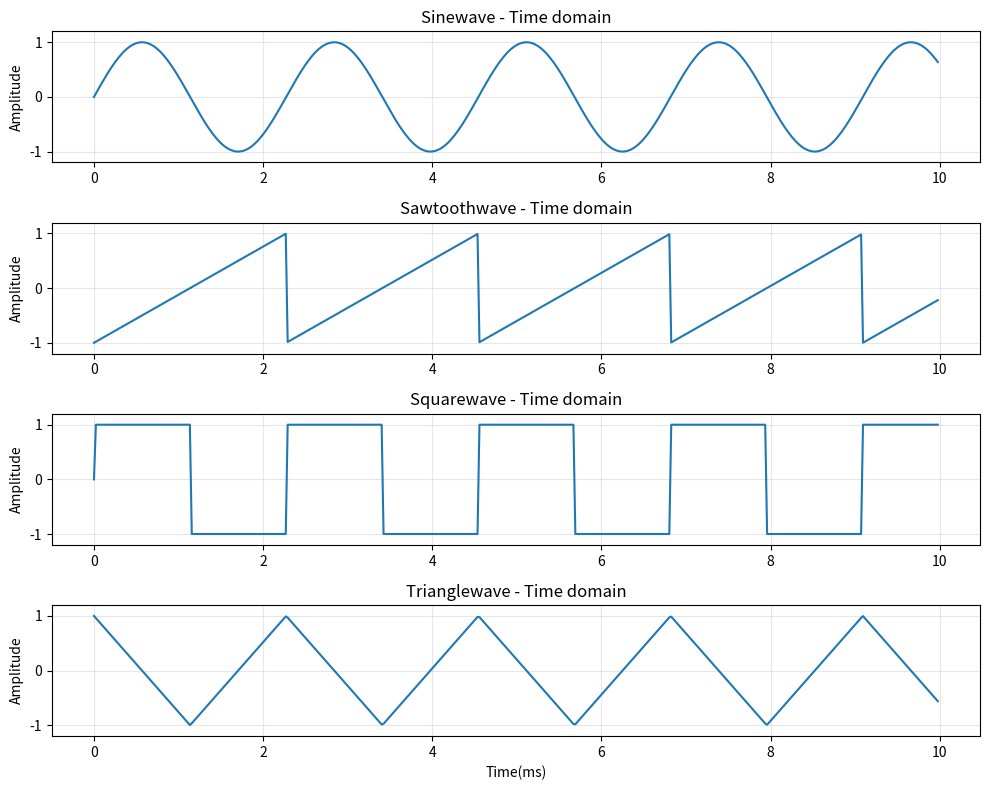
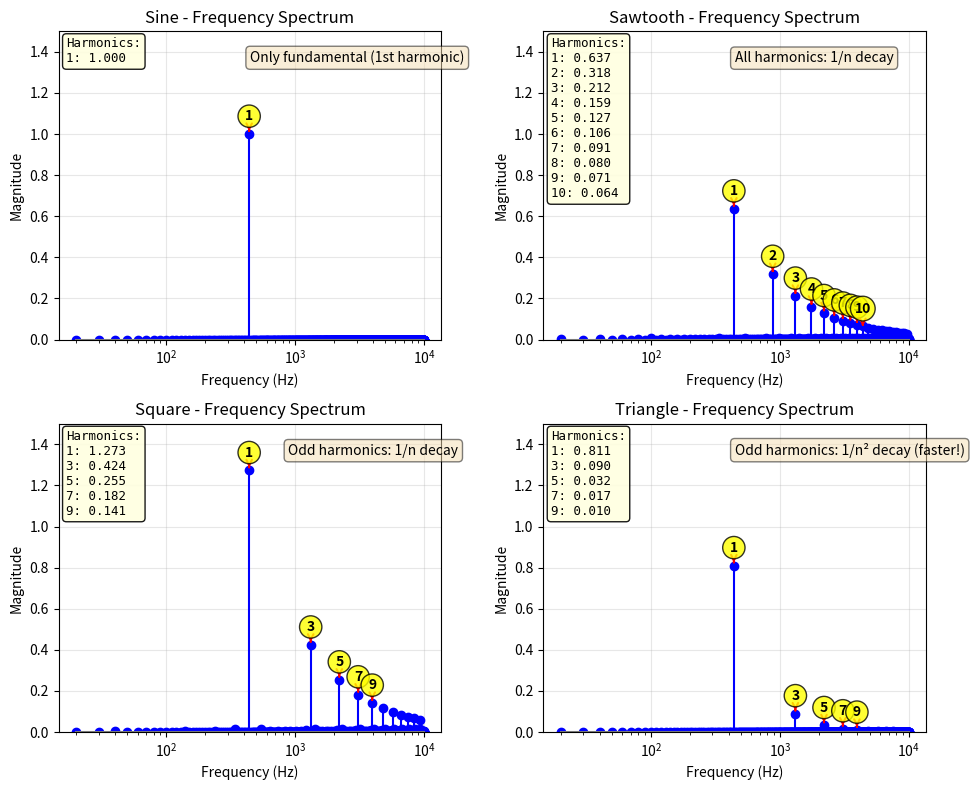

Write the Python code that produced these figures, in order.
"""
==============================================
DAY 1: Basic Waveform Generation & Phase Accumulator
==============================================
Goal: sine, saw, square, triangle 파형을 수학적으로 생성하고
      phase accumulator의 개념을 이해한다.
"""

import numpy as np
import matplotlib.pyplot as plt
from scipy.fft import fft, fftfreq  #scipy vs scipy.fft 의 차이가 뭐지?
from scipy import signal

#Audio parameters

# ====== 설정 (전역 상수) ======
SAMPLE_RATE = 44100  #Hz. 대문자 변수 : 전역 상수 (constant). = python 관례. 이 값을 바꾸지 말라는 뜻
DURATION = 1.0  #seconds
FREQUENCY = 440  #A4 note 

# 시간 배열 생성 : t = np.linspace(0, 1, 44100)
# phase 계산 : phase = 2 * np.pi * freq * t
# 파형 생성 : wave = np.sin(phase)   <- 이 phase 를 파형으로 변환


def generate_sine(freq, duration, sample_rate):
    """ Sine wave generation using phase accumulator
    math : y(t) = A * sin(2π * f * t)
        - most fundamental waveform (only 1st harmonic)
        - Pure tone, no overtones 
        - A : amplitude(기본값 1.0) , f = freq , t = time(밑의 np.linespace로 출력한 배열을 사용)
    """

    t = np.linspace(0, duration, int(sample_rate * duration), endpoint=False)
    phase = 2 * np.pi * freq * t   
        #phase accumulator . np.pi = 3.14159... => 2π = 2*np.pi(360도 = 2π 라디안. 삼각함수는 라디안 기준)
    
    return np.sin(phase), t  
        #phase변수가 위에서 처리한 2pi * f * t 의 배열이기 때문에 여기서는 그 배열 전체에 sin을 적용함 


def generate_sawtooth(freq, duration, sample_rate):
    """Sawtooth wave - naive implementation
    math : y(t) = 2 * (t * f - floor(t * f + 0.5)) . floor(x) : 소수점 아래 버리는 함수 
        - contains All harmonics (1, 2, 3, 4, 5...)
        - Harmonic amplitude = 1/n 
        - Brightest sound among basic waveform 

    Warning : this will cause aliasing ! (day 6 내용에서 고칠 예정) 
        => nyquist freq 보다 높은 주파수 까지도 다 계산 하기 때문에 22050 이 넘어가는 주파수들은 다 문제가 됨 
    """
    t = np.linspace(0, duration, int(sample_rate * duration), endpoint=False)
    phase = (freq * t) % 1.0  # phase accumulator normalized to [0, 1]
                              # % 1.0 (modulo) 1로 나눈 나머지 = 0~1 사이로 계속 리셋
                              # 여기 이 수식 자체가 22050을 넘어가는 harmonics 까지도 포함하고 있는 것 
                              # saw 완전 뾰족한 그 모양은 이론적으로 무한 hamonics를 필요로 함. 
                              # but, digital로는 불가능 함(근사치까지만 가능)
    return 2 * phase - 1, t 


def generate_square(freq, duration, sample_rate):
    """Square wave 
    (1) math : y(t) = sign(sin(2π * f * t))  # sign ?
        + sign : 부호(sign)만 추출하는 함수. sine 파의 형태에서 +1, +1, 0, -1, -1 의 부호만 빼와서 비연속적으로 만들어서 square 만듦 
    
    Or Fourier series : sum of odd harmonics
    (2) y(t) = (4/π) * Σ[sin(2π * (2k-1) * f * t) / (2k-1)]

        - only odd harmonics (1, 3, 5, 7, ...)
        - harmonic amplitude = 1/n for odd n
        - hollow sound (even harmonics 가 없음)
    """
    t = np.linspace(0, duration, int(sample_rate * duration), endpoint=False)
    sine = np.sin(2 * np.pi * freq * t)
    return np.sign(sine), t  #여기서는 (1) sign함수는 이용하는 방법으로 square 생성


def generate_triangle(freq, duration, sample_rate):
    """Triangle wave
    math (Fourier series):
    y(t) = (8/π²) * Σ[(-1)^k * sin(2π * (2k-1) * f * t) / (2k-1)²]

        - only odd harmonics 
        - amplitude = 1/n^2 (제곱으로 감쇠)
        - softer than square wave
        - similar to filtered sqaure 
    """
    t = np.linspace(0, duration, int(sample_rate * duration), endpoint=False)
    phase = (freq * t) % 1.0
        #Triangle = rises from -1 to +1, then falls back 
        #Saw 랑 같게 modulo 계산 후 나머지값을 챙기는데, 
    tri = 2 * np.abs(2*phase -1) - 1
    return tri, t


#파형 확인
# wave, _ = generate_sine(FREQUENCY, DURATION, SAMPLE_RATE) 
    # 이 함수를 써서 wave, 혹은 t 값만 빼올 수 있음
# print(wave)


def plot_waveform_comparison():
    """모든 waveform 을 시간도메인에서 비교"""
    fig, axes = plt.subplots(4, 1, figsize=(10, 8))
        # 여기서 subplots 로 객체를 생성하고, 
        # axes[0], axes[1], axes[2], axes[3] 생성 - 빈상태

    waveforms = [
        ("Sine", generate_sine), #파형이름, 파형메이킹 함수이름
        ("Sawtooth", generate_sawtooth),
        ("Square", generate_square),
        ("Triangle", generate_triangle)
    ]

    for idx, (name, gen_func) in enumerate(waveforms):
        wave, t = gen_func(FREQUENCY, 0.01, SAMPLE_RATE) #10ms plot.
            #함수 호출 후 각 함수에서 wave 와 t 를 return 해옴
        axes[idx].plot(t * 1000, wave, linewidth=1.5) #convert to ms
            # 여기서 위의 각 axes[0].. 안에 데이터가 복사 & 저장이 됨 -> 그래서 for 문이 다 지나가도, 내용이 담겨져 있는것
            # wave, t 는 다음 루프에서 덮어씌워짐 
        axes[idx].set_ylabel('Amplitude')
        axes[idx].set_title(f'{name}wave - Time domain')
        axes[idx].grid(True, alpha=0.3)
        axes[idx].set_ylim(-1.2, 1.2)

    axes[-1].set_xlabel('Time(ms)')
    plt.tight_layout()
    plt.show()

def analyze_spectrum(wave, sample_rate, title):
    #사실 이 함수는 안 쓰이고 있음. 그래도 주석 써놓은게 아까워서 지우지는 않겠다.
    """FFT를 이용한 주파수 스펙트럼 분석
    
    Fast Fourier Transform : 
        - time domain -> freq domain transform
        - 각 주파수 성분의 amplitude 와 phase 추출
    """

    N = len(wave) #샘플 개수
    #Compute FFT
    fft_result = fft(wave)  #시간도메인(wave) -> 주파수 도메인 변환 ( 각 주파수 성분이 얼마나 있는지 분석 )
                            # 결과는 complex(복소수). 크기+위상 정보
    freqs = fftfreq(N, 1/sample_rate) 
        # N : 샘플 개수, 1/sample_rate : 샘플 하나당 간격 (초)
        # fftfreq() : 각 FFT bin 이 몇 Hz 인지?
        # 주파수:   0   1   2   3  -4  -3  -2  -1 => 이렇게 FFT 경과는 대칭이 됨 (음수 주파수 : 양수 주파수의 복제(대칭))

    #Positive frequencies only (FFT는 대칭이므로)
    positive_freqs = freqs[:N//2]
    magnitude = np.abs(fft_result[:N//2]) * 2 / N 
        #fft_result 의 N(샘플개수) 를 2 로 나눈 부분까지만 사용
        # * 2 / N : 뒤쪽 절반을 버렸으니, 에너지가 반으로 줄어들기 때문에 *2배 함 
        # /N : FFT는 샘플 개수에 비례해서 커짐으로 N으로 나누어서 원래 진폭으로 normalize
        # (1) np.abs() : 복소수의 크기 

    #Plot only up to 10kHz for clarity
    mask = positive_freqs < 10000
        # 이 때의 mask = [True, True, True, False, False ..]
        # 사람의 귀는 20kHz 까지 들음. 10kHz 까지만 봐도 충분하다.

    plt.figure(figsize=(12, 5))
    plt.plot(positive_freqs[mask], magnitude[mask], linewidth=1)
    plt.xlabel('Frequency (Hz)')
    plt.ylabel('Magnitude')
    plt.title(title)
    plt.grid(True, alpha=0.3)

    return positive_freqs, magnitude


def plot_all_spectrums():
    """모든 파형 FFT 스펙트럼 비교"""
    fig, axes = plt.subplots(2, 2, figsize=(10, 8))
    axes = axes.flatten()

    waveforms = [
        ("Sine", generate_sine), #파형이름, 파형메이킹 함수이름
        ("Sawtooth", generate_sawtooth),
        ("Square", generate_square),
        ("Triangle", generate_triangle)
    ]

    for idx, (name, gen_func) in enumerate(waveforms):
        wave, _ = gen_func(FREQUENCY, DURATION, SAMPLE_RATE)


        # 아래의 axes[idx].stem(positive_freqs[mask][::100], magnitude[mask][::100], ..)를
        # [::100] 으로 처리했더니, Sine fft spectrum 에 주파수가 엄청 많게 보이는 일이 발생함
        # => sine fft spectrum 위의 1e-15 는 0.000000000000001 (거의 0) 처럼 y축이 처리되어있는 것
        # 실제 peak 인 440Hz는 피크 값 1.0인데, ::100 으로 했더니 440Hz를 잡지 못하여서 
        # 최대값이 1e-15가 되어 y축이 설정되고, 그래서 작은 노이즈(컴퓨터 수치 오차)값들이 막 올라오기 시작
        # 확인용 코드
        print(f"\n{name}:")


        N = len(wave)
        fft_result = fft(wave)
        freqs = fftfreq(N, 1/SAMPLE_RATE)

        positive_freqs = freqs[:N//2]
        magnitude = np.abs(fft_result[:N//2]) * 2 / N


        # ===== 여기 추가: 주요 주파수 확인 =====
        significant = magnitude > 0.01
        print(f"  Magnitude > 0.01인 주파수들:")
        for freq, mag in zip(positive_freqs[significant][:10], 
                             magnitude[significant][:10]):
            print(f"    {freq:.2f} Hz: {mag:.6f}")

        #Plot up to 10kHz
        mask = (positive_freqs >= 20) & (positive_freqs < 10000)


        
        ##### 여기 stem function 부터 다시 공부하기

        #배음 레벨 표기
        harmonic_labels = []
        for n in range(1, 11):
            harmonic_freq = FREQUENCY * n
            if harmonic_freq > 10000:
                break

            idx_harmonic = int(harmonic_freq)
            mag = magnitude[idx_harmonic]

            if mag > 0.01:
                #레이블 수집
                harmonic_labels.append(f"{n}: {mag:.3f}")

                #화살표로 표시
                axes[idx].annotate(f'{n}',
                          xy=(harmonic_freq, mag),
                          xytext=(0, 10),  # 10픽셀 위
                          textcoords='offset points',
                          ha='center',
                          fontsize=10,
                          fontweight='bold',
                          color='black',
                          bbox=dict(boxstyle='circle,pad=0.3', 
                                   facecolor='yellow', 
                                   edgecolor='black',
                                   alpha=0.8),
                          arrowprops=dict(arrowstyle='->', 
                                         color='red', 
                                         lw=1.5))
                
        # text box
        if harmonic_labels:
            textstr = 'Harmonics:\n' + '\n'.join(harmonic_labels)
            props = dict(boxstyle='round', facecolor='lightyellow', alpha=0.9)
            axes[idx].text(0.02, 0.98, textstr,
                           transform=axes[idx].transAxes,
                          fontsize=9,
                          verticalalignment='top',
                          bbox=props,
                          family='monospace')
            

        """stem
        : stem() 은 막대그래프, plot() 은 일반 선 그래프
            stem(x, y, linfmt=, markerfmt, basefmt) 
            [::10] 전체에서 10개씩 건너뛰기 
            [::100] 전체에서 100개씩 건너뛰기.  
            혹은 아예 안 뒤에 안 적고 positive_freqs[mask] 만 남겨두는것도 방법. 근데 너무 빽빽해짐
            => 그래프에 그릴 점들을 선택 .
                440Hz 에 peak가 있는데 그래프에서 안보이게 됨 [::100] 으로 처리한다면!
        """

        #여기의 [::10]이 [::100]으로 되어있어서 sine 파에 뭐가 되게 많게 보였다. 
        #얘를 [::10] 으로 고쳐서 sine 파의 기음이 440Hz 잡을 수 있게 처리.
        axes[idx].stem(positive_freqs[mask][::10], magnitude[mask][::10], 
                       linefmt='b-', markerfmt='bo', basefmt='gray')
        axes[idx].set_xlabel('Frequency (Hz)')
        axes[idx].set_ylabel('Magnitude')
        axes[idx].set_title(f'{name} - Frequency Spectrum')
        axes[idx].grid(True, alpha=0.3)
        # ===== 로그 scale 로 x 축 바꾸기 =====
        axes[idx].set_xscale('log')


        # ===== 여기 추가: Y축 고정 =====
        axes[idx].set_ylim(0, 1.5)

        #Annotate(주석을 달다) harmonics 
        if name == "Sine" : 
            axes[idx]. text(0.5, 0.9, 'Only fundamental (1st harmonic)',
                            transform=axes[idx].transAxes, fontsize=10,
                            bbox=dict(boxstyle='round', facecolor='wheat', alpha=0.5))

        elif name == "Sawtooth":
            axes[idx].text(0.5, 0.9, 'All harmonics: 1/n decay',
                          transform=axes[idx].transAxes, fontsize=10,
                          bbox=dict(boxstyle='round', facecolor='wheat', alpha=0.5))
        elif name == "Square":
            axes[idx].text(0.6, 0.9, 'Odd harmonics: 1/n decay',
                          transform=axes[idx].transAxes, fontsize=10,
                          bbox=dict(boxstyle='round', facecolor='wheat', alpha=0.5))
        elif name == "Triangle":
            axes[idx].text(0.5, 0.9, 'Odd harmonics: 1/n² decay (faster!)',
                          transform=axes[idx].transAxes, fontsize=10,
                          bbox=dict(boxstyle='round', facecolor='wheat', alpha=0.5))

    plt.tight_layout()
    plt.show()
    print("✓ Spectrum comparison saved")

# Execute Day 1 
if __name__ == "__main__":  # 파이썬 해당 파일에서 직접 실행했을때만 작동되는 것 . 
                            #직접 실행한다면 __name__ == "__main__" 이 True 가 됨 
    print("="*50)
    print("DAY 1 : Basic waveform generation")
    print("="*50)

    plot_waveform_comparison()
    plot_all_spectrums()

    





""" generate_sine
(1)np.linespace(0, 1, 5, endpoint=False)
    - 결과 : [0.0, 0,2, 0.4, 0.6, 0.8] => 0부터 1까지를 5개로 쪼개되, 끝점(1.0)은 포함안함

ex. np.linespace(0, duration, int(sample_rate * duration), endpoint=False)
    - 결과 : 0부터 duration 까지를 samplerate*duration(44100 * 1.0) 한 만큼으로 나누고, 끝점은 포함안함
        [0, 0.0000227, 0.0000454, ... , 0.9999773] 의 배열
    
    => 따라서 np.linespace 의 출력은 array 


(2)phase = 2 * np.pi * freq * t
    =>  phase = [0, 0.0631, 0.1262, ..., 6283.1]  (44100개) . 이런 배열을 출력하기 때문에
        (얘는 x값이기 떄문에 점점 커짐)

return np.sin(phase), t  => 여기에서 np.sin(phase)와 같이 배열 전체에 sin을 적용한다.
    => result = [0, 0.0629, 0.1253, ..., -0.0629]  (44100개)
        (얘는 y값이라서 -1 ~ +1 까지로 수렴함)

(3)Trigonometric functions (삼각함수)
위에서 phase = x
그리고 그걸 np.sin(x) = np.sin(phase) 하면 y축이 -1 ~ +1 사이의 값으로 표현됨
 => sin 함수가 phase 를 높이로 변환해주는 변환기

    ex. phase = np.array[0, np.pi/4, np.pi/2, np.pi, 3*np.pi/2, 2*np.pi]
        wave = np.sin(phase)

        [0, π/4, π/2, π, 3π/2, 2π]
      = [0도, 45도, 90도, 180도, 270도, 360도]
      = [0.  0.707  1.    0.   -1.    0.  ] => 이렇게 각도가 형성되어 있으므로 

    print(phase) = [0. 0.785  1.571  3.142   4.712   6.283] => 이게 x 값 (np.pi = 3.14 이고, 거기서 *1/2 , *2/3 하면 )
    print(wave)  = [0. 0.707  1.     0.      -1.     0.   ] => 이게 y 값 (그거에 y값을 구하면 (-1 ~ +1))

"""

""" generate_saw
** sine 은 함수자체가 주기적이지만, saw 는 수동으로 주기를 만들어 줘야함 
** 't*f - floor(t*f)' 의 역할을 코드에서는 '(t*f) % 1.0' 으로 표현함 (나머지를 표현해서 리셋되게 함)
    => floor(x) 는 소수점 아래를 버리는 함수. ex. floor(3.7) = 3
        => t * f - floor(t*f) = 소수점 아래만 남기는 것임! 
        ex. t*f = 3.7이라면 -> 3.7 - 3 = 0.7 이 됨 (소수부분만 남음)

    ex. freq = 2 , t = np.linspace(0, 2, 20) -> 0부터 2 까지를 20으로 나누는 time

    (1)
    product = freq * t  => 얘의 출력도 array 
    print(product) 
        # [0.   0.21 0.42 0.63 0.84 1.05 1.26 1.47 1.68 1.89 
        #  2.11 2.32 2.53 2.74 2.95 3.16 3.37 3.58 3.79 4.  ]
    
    (2) saw 만들기
    phase = product % 1.0 (나머지만 출력!)
    print(phase)

    (3) 2 * phase - 1 (범위를 -1 ~ +1 로 바꾸고 싶어서 2를 곱한뒤에 -1 함. 원래의 범위는 0~1까지 였음)
    wave = 2 * phase - 1 => 이것도 출력이 array
    print(wave)
        # [-1.   -0.58 -0.16  0.26  0.68 -0.89 -0.47 -0.05  0.37  0.79
        #  -0.79 -0.37  0.05  0.47  0.89 -0.68 -0.26  0.16  0.58  1.  ]


"""

""" generate_square

(1) sign 함수를 사용하는 방법 
sign(x) = {
   +1  if x > 0   (양수)
    0  if x = 0   (0)
   -1  if x < 0   (음수)
}

    ex. x = [3, -5, 0, 2.7, -0.1, 100, -200]
    result = sign(x)
    print(result)
        => [1, -1, 0, 1, -1, 1, -1] 이런식으로 +1, 0, -1 중에서만 출력이 됨 

    ex. sine = np.sin(2 * np.pi * f * t) 
        [0, 0.5, 0.9, 1.0, 0.5, 0, -0.5, -0.9, -1.0, -0.5, 0, ...] (부드러운 곡선)

        square = np.sign(sine) 이면
        [0, 1, 1, 1, 1, 0, -1, -1, -1, -1, 0, ...]  (딱딱 끊김!)
        => 이런식으로 +1, 0, -1 만 남게 되어 sine 파의 부드러운 곡선을 +1 or -1 로 강제로 만들어 버림!

(2) Fourier series 로 만드는 방법 (홀수 배음 sine 파의 합으로 표현)

y(t) = (4/π) * Σ[sin(2π * (2k-1) * f * t) / (2k-1)]

# Square wave의 Fourier series:
y(t) = (4/π) * [
    sin(1 * ω * t) / 1 +     (1차 harmonic)
    sin(3 * ω * t) / 3 +     (3차)
    sin(5 * ω * t) / 5 +     (5차)
    sin(7 * ω * t) / 7 +     (7차)
    ...
] 여기서 ω = 2πf

    ** 4/pi의 의미 : 진폭을 맞춰주는 상수 (print(4/np.pi) = 약 1.273)

"""


"""if __name__ == "__main__": -> 이 파일을 직접 실행할 때만 실행함 (import 로 불러올 떄는 실행 안됨)


# calculator.py

def add(a, b):
    return a + b

def subtract(a, b):
    return a - b

# 메인 실행 부분
if __name__ == "__main__":
    print("계산기 테스트")
    print(f"2 + 3 = {add(2, 3)}")
    print(f"5 - 2 = {subtract(5, 2)}")

    -> 이런 파일이 있고, 직접 이 파일 내에서 실행한다면, print("계산기 테스트") 이 부분도 출력 되는데, 
    
    다른 프로젝트에서 

    import calculator

    result = calculator.add(10, 20) 이렇게 쓴다면

    # 그냥 30 만 출력됨 ( __name__ 이 부분 출력 안됨 )
    

"""

"""정규화 상수

square : 4/ pi
triangle : 8 / pi^2

FFT spectrum 에서의 각 기음의 레벨이 다른 이유
: 시간도메인 상에서의 파형의 형태는 
wave(t) = A₁ * sin(1ωt) + A₂ * sin(2ωt) + A₃ * sin(3ωt) + ... 이렇게 각 사인파들이 더해져서 만들어지는건데, 
그렇게 더해졌을때 진폭 최대값이 1 이 되게 하려면 정규화 상수가 필요하고, 
그렇기 때문에 각 파형의 기음이 1.0으로 동일하지 않음

시간도메인 : 각 레벨 더하면 최고지점이 1.0
주파수도메인 : 에서는 각각의 sine 파를 더하지는 않음. 그냥 독립적 
( 다 더해도 1이 되지 않음. 각 배음의 기여도(+, -) 같은게 없기 때문에 )

=== 시간 도메인에서 각 배음 기여도 (t=최고점) ===
차수 | 기여도
-----|--------
  1차 | +1.273240
  3차 | -0.424413  ← 빼짐!
  5차 | +0.254648
  7차 | -0.181891  ← 빼짐!
  9차 | +0.141471


"""

"""

git add .
git commit -m "feat : hard vs soft sync"
git push origin main

wip : work in progress. 아직 작업중(미완인 프로젝트 올릴때 쓰는 커밋 컨벤션(관습))

-commit type-d
feat:     새로운 기능 추가
fix:      버그 수정
docs:     문서/주석 수정 (코드 동작 변경 없음)
style:    코드 포맷팅, 세미콜론 등 (로직 변경 없음)
refactor: 코드 리팩토링 (기능 변경 없음)
test:     테스트 코드 추가/수정
chore:    빌드, 설정 파일 수정

"""
